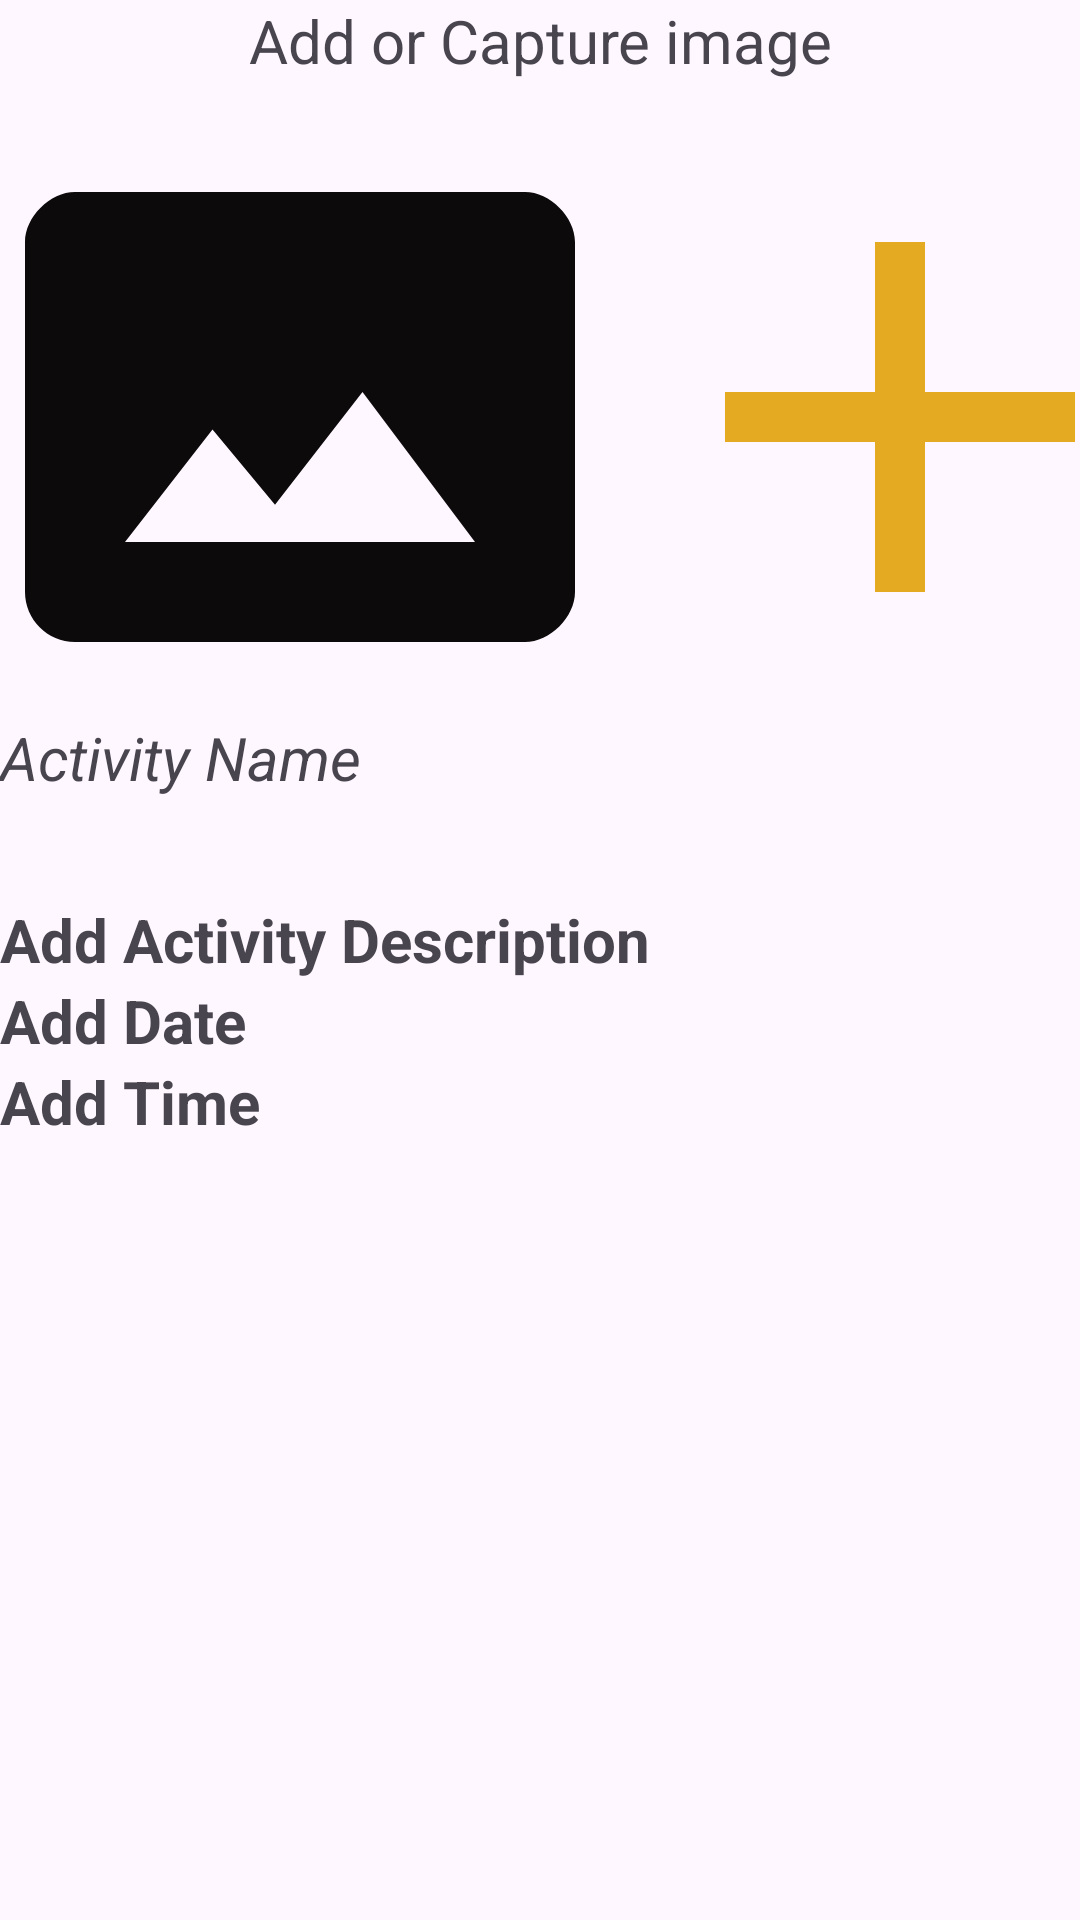

Android layout source for this screen:
<!-- AndroidManifest.xml: application theme Theme.ToDoList -->
<!-- res/layout/activity_gallery.xml -->
<?xml version="1.0" encoding="utf-8"?>
<ScrollView xmlns:android="http://schemas.android.com/apk/res/android"

    xmlns:app="http://schemas.android.com/apk/res-auto"
    xmlns:tools="http://schemas.android.com/tools"
    android:layout_width="match_parent"
    android:layout_height="match_parent">
    <androidx.constraintlayout.widget.ConstraintLayout
        android:layout_width="match_parent"
        android:layout_height="match_parent"
        tools:context=".GalleryActivity">
    


        <ImageView
            android:id="@+id/capture_image"
            android:layout_width="200dp"
            android:layout_height="200dp"
            android:layout_marginTop="12dp"
            app:layout_constraintEnd_toEndOf="parent"
            app:layout_constraintHorizontal_bias="0.0"
            app:layout_constraintStart_toStartOf="parent"
            app:layout_constraintTop_toBottomOf="@+id/capture_button"
            app:layout_marginBaseline="10dp"
            app:srcCompat="@drawable/baseline_photo_size_select_actual_24" />

        <TextView
            android:id="@+id/capture_button"
            android:layout_width="match_parent"
            android:layout_height="wrap_content"
            android:gravity="center"
            android:text="@string/a"
            android:textSize="20sp"
            app:layout_constraintTop_toTopOf="parent"
            tools:layout_editor_absoluteX="65dp" />

        <TextView
            android:id="@+id/activity_name"
            android:layout_width="match_parent"
            android:layout_height="wrap_content"
            android:gravity="center|left"
            android:text="@string/i"
            android:textSize="20sp"
            android:textStyle="italic"
            app:layout_constraintTop_toBottomOf="@+id/capture_image" />

        <com.google.android.material.textfield.TextInputLayout
            android:id="@+id/activity_name_text"
            android:layout_width="match_parent"
            android:layout_height="wrap_content"
            android:layout_margin="10dp"
            android:hint="@string/nameac"
            app:layout_constraintTop_toBottomOf="@+id/activity_name"
            app:layout_editor_absoluteX="2dp"
            tools:layout_editor_absoluteX="10dp" />

        <TextView
            android:id="@+id/activity_name_description"
            android:layout_width="match_parent"
            android:layout_height="wrap_content"
            android:text="Add Activity Description"
            android:textSize="20sp"
            android:textStyle="bold"
            app:layout_constraintTop_toBottomOf="@id/activity_name_text" />

        <com.google.android.material.textfield.TextInputLayout
            android:id="@+id/activity_name_description_text"
            android:layout_width="match_parent"
            android:layout_height="wrap_content"
            android:hint="@string/da"
            app:layout_constraintTop_toBottomOf="@+id/activity_name_description" />
        <com.google.android.material.textfield.TextInputLayout
            android:id="@+id/calender_text"
            android:layout_width="match_parent"
            android:layout_height="wrap_content"
            android:hint="@string/da"
            app:layout_constraintTop_toBottomOf="@+id/calender" />

        <TextView
            android:id="@+id/time"
            android:layout_width="match_parent"
            android:layout_height="wrap_content"
            android:gravity="center|left"
            android:text="Add Time"
            android:textSize="20sp"
            android:textStyle="bold"
            app:layout_constraintTop_toBottomOf="@+id/calender_text"
            app:layout_marginBaseline="10dp" />

        <com.google.android.material.textfield.TextInputLayout
            android:id="@+id/time_id"
            android:layout_width="match_parent"
            android:layout_height="wrap_content"
            android:layout_marginTop="8dp"
            android:hint="@string/da"
            app:layout_constraintEnd_toEndOf="parent"
            app:layout_constraintStart_toStartOf="parent"
            app:layout_constraintTop_toBottomOf="@+id/time"
            app:layout_marginBaseline="10dp" />

        <TextView
            android:id="@+id/calender"
            android:layout_width="match_parent"
            android:layout_height="wrap_content"
            android:gravity="center|left"
            android:text="Add Date"
            android:textSize="20sp"
            android:textStyle="bold"
            app:layout_constraintTop_toBottomOf="@+id/activity_name_description_text" />
        <ImageView
            android:id="@+id/galleryImage"
            android:layout_width="200dp"
            android:layout_height="200dp"
            android:layout_marginTop="12dp"
            app:layout_constraintEnd_toEndOf="parent"
            app:layout_constraintHorizontal_bias="0.0"
            app:layout_constraintStart_toEndOf="@+id/capture_image"
            app:layout_constraintTop_toBottomOf="@+id/capture_button"
            app:layout_marginBaseline="10dp"
            app:srcCompat="@drawable/baseline_add_24" />
    </androidx.constraintlayout.widget.ConstraintLayout>

</ScrollView>
<!-- resources referenced by this layout -->
<resources>
  <!-- drawable baseline_add_24 (drawable) -->
  <vector android:height="24dp" android:tint="#E3AA22"
      android:viewportHeight="24" android:viewportWidth="24"
      android:width="24dp" xmlns:android="http://schemas.android.com/apk/res/android">
      <path android:fillColor="@android:color/white" android:pathData="M19,13h-6v6h-2v-6H5v-2h6V5h2v6h6v2z"/>
  </vector>
  <!-- drawable baseline_photo_size_select_actual_24 (drawable) -->
  <vector android:height="24dp" android:tint="#0C0A0A"
      android:viewportHeight="24" android:viewportWidth="24"
      android:width="24dp" xmlns:android="http://schemas.android.com/apk/res/android">
      <path android:fillColor="@android:color/white" android:pathData="M21,3H3C2,3 1,4 1,5v14c0,1.1 0.9,2 2,2h18c1,0 2,-1 2,-2V5c0,-1 -1,-2 -2,-2zM5,17l3.5,-4.5 2.5,3.01L14.5,11l4.5,6H5z"/>
  </vector>
  <string name="a">Add or Capture image</string>
  <string name="da">Enter the Description</string>
  <string name="i">Activity Name\n</string>
  <string name="nameac">Enter the activity Name</string>
  <style name="Theme.ToDoList" parent="Base.Theme.ToDoList" />
  <style name="Base.Theme.ToDoList" parent="Theme.Material3.DayNight.NoActionBar">
          
          
          <item name="colorPrimary">@color/status_bar_color</item>
          <item name="colorPrimaryDark">@color/status_bar_color</item>
          <item name="android:statusBarColor">@color/status_bar_color</item>
      </style>
  <color name="status_bar_color">#E3AB84</color>
</resources>
